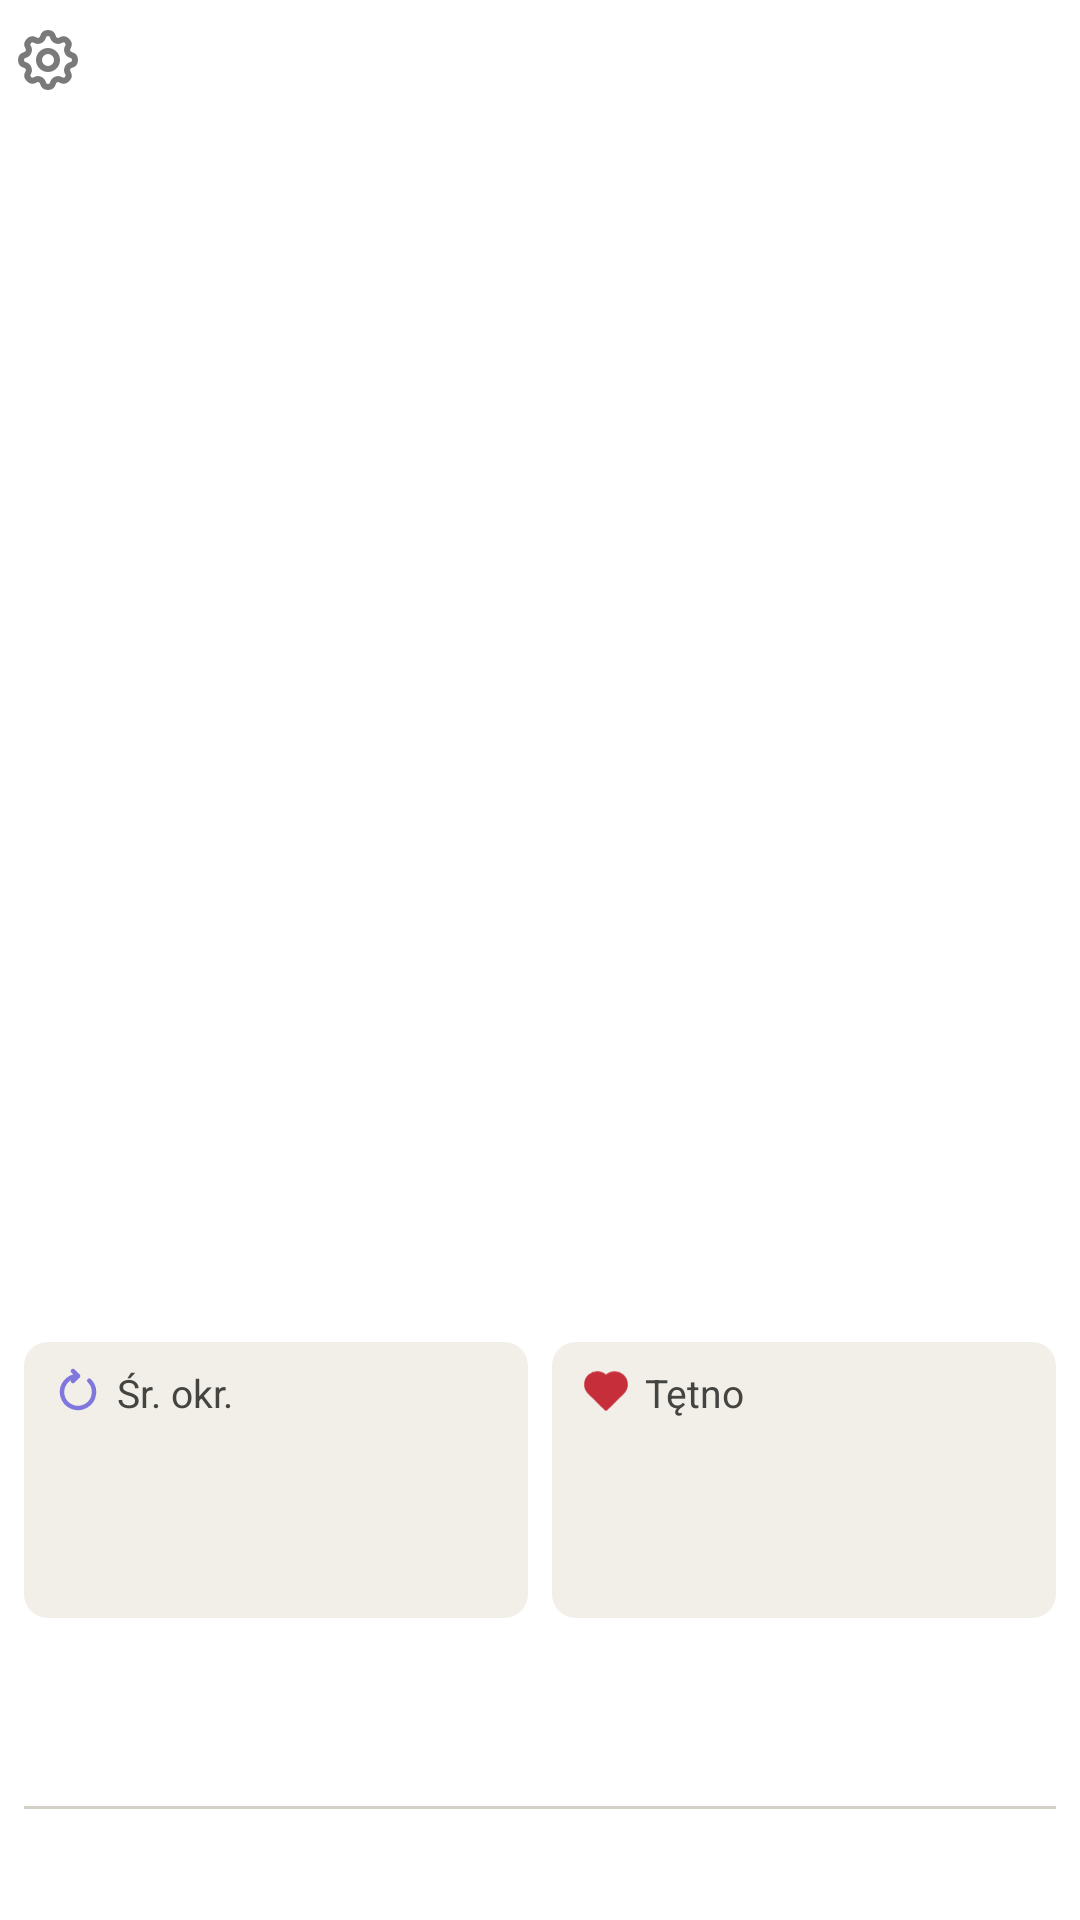

Reconstruct the res/layout file that produces this screen, plus the resources it refers to.
<!-- AndroidManifest.xml: fallback theme Theme.MaterialComponents.DayNight.NoActionBar -->
<!-- res/layout/field_free.xml -->
<?xml version="1.0" encoding="utf-8"?>
<FrameLayout xmlns:android="http://schemas.android.com/apk/res/android"
    android:id="@+id/field_root"
    android:layout_width="match_parent"
    android:layout_height="match_parent"
    android:background="@android:color/transparent">

    <LinearLayout
        android:layout_width="match_parent"
        android:layout_height="match_parent"
        android:orientation="vertical"
        android:padding="8dp">

        <FrameLayout
            android:layout_width="match_parent"
            android:layout_height="0dp"
            android:layout_weight="1">

            
            <TextView
                android:id="@+id/free_watts"
                android:layout_width="match_parent"
                android:layout_height="match_parent"
                android:autoSizeMaxTextSize="104sp"
                android:autoSizeMinTextSize="32sp"
                android:autoSizeStepGranularity="2sp"
                android:autoSizeTextType="uniform"
                android:gravity="center"
                android:includeFontPadding="false"
                android:maxLines="1"
                android:textColor="@color/text"
                android:textStyle="bold" />
        </FrameLayout>

        
        <LinearLayout
            android:layout_width="match_parent"
            android:layout_height="92dp"
            android:layout_marginBottom="10dp"
            android:orientation="horizontal">

            <LinearLayout
                android:id="@+id/free_lap_tile"
                android:layout_width="0dp"
                android:layout_height="match_parent"
                android:layout_marginEnd="4dp"
                android:layout_weight="1"
                android:background="@drawable/bg_tile"
                android:orientation="vertical"
                android:paddingHorizontal="10dp"
                android:paddingVertical="8dp">

                <LinearLayout
                    android:layout_width="wrap_content"
                    android:layout_height="wrap_content"
                    android:gravity="center_vertical"
                    android:orientation="horizontal">

                    <ImageView
                        android:id="@+id/th_free_1"
                        android:layout_width="16dp"
                        android:layout_height="16dp"
                        android:layout_marginEnd="5dp"
                        android:importantForAccessibility="no"
                        android:src="@drawable/ic_lap" />

                    <TextView
                        android:id="@+id/free_lap_label"
                        android:layout_width="wrap_content"
                        android:layout_height="wrap_content"
                        android:text="@string/lap_avg"
                        android:textColor="@color/text_secondary"
                        android:textSize="13sp" />
                </LinearLayout>

                <TextView
                    android:id="@+id/free_lap_avg"
                    android:layout_width="wrap_content"
                    android:layout_height="0dp"
                    android:layout_weight="1"
                    android:gravity="bottom"
                    android:includeFontPadding="false"
                    android:textColor="@color/text"
                    android:textSize="36sp"
                    android:textStyle="bold" />
            </LinearLayout>

            <LinearLayout
                android:id="@+id/free_hr_tile"
                android:layout_width="0dp"
                android:layout_height="match_parent"
                android:layout_marginStart="4dp"
                android:layout_weight="1"
                android:background="@drawable/bg_tile"
                android:orientation="vertical"
                android:paddingHorizontal="10dp"
                android:paddingVertical="8dp">

                <LinearLayout
                    android:layout_width="wrap_content"
                    android:layout_height="wrap_content"
                    android:gravity="center_vertical"
                    android:orientation="horizontal">

                    <ImageView
                        android:id="@+id/free_hr_icon"
                        android:layout_width="16dp"
                        android:layout_height="16dp"
                        android:layout_marginEnd="5dp"
                        android:importantForAccessibility="no"
                        android:src="@drawable/ic_heart" />

                    <TextView
                        android:id="@+id/free_hr_label"
                        android:layout_width="wrap_content"
                        android:layout_height="wrap_content"
                        android:text="@string/heart_rate"
                        android:textColor="@color/text_secondary"
                        android:textSize="13sp" />
                </LinearLayout>

                <TextView
                    android:id="@+id/free_hr"
                    android:layout_width="wrap_content"
                    android:layout_height="0dp"
                    android:layout_weight="1"
                    android:gravity="bottom"
                    android:includeFontPadding="false"
                    android:textColor="@color/text"
                    android:textSize="36sp"
                    android:textStyle="bold" />
            </LinearLayout>

            
            <LinearLayout
                android:id="@+id/free_cad_tile"
                android:visibility="gone"
                android:layout_width="0dp"
                android:layout_height="match_parent"
                android:layout_marginEnd="4dp"
                android:layout_weight="1"
                android:background="@drawable/bg_tile"
                android:orientation="vertical"
                android:paddingHorizontal="10dp"
                android:paddingVertical="8dp">

                <LinearLayout
                    android:layout_width="wrap_content"
                    android:layout_height="wrap_content"
                    android:gravity="center_vertical"
                    android:orientation="horizontal">

                    <TextView
                        android:id="@+id/free_cad_label"
                        android:layout_width="wrap_content"
                        android:layout_height="wrap_content"
                        android:text="@string/lap_avg"
                        android:textColor="@color/text_secondary"
                        android:textSize="13sp" />
                </LinearLayout>

                <TextView
                    android:id="@+id/free_cad"
                    android:layout_width="wrap_content"
                    android:layout_height="0dp"
                    android:layout_weight="1"
                    android:gravity="bottom"
                    android:includeFontPadding="false"
                    android:textColor="@color/text"
                    android:textSize="36sp"
                    android:textStyle="bold" />
            </LinearLayout>
        </LinearLayout>

        
        <LinearLayout
            android:layout_width="match_parent"
            android:layout_height="wrap_content"
            android:baselineAligned="true"
            android:orientation="horizontal"
            android:paddingHorizontal="2dp">

            <TextView
                android:id="@+id/free_lap_number"
                android:layout_width="0dp"
                android:layout_height="wrap_content"
                android:layout_weight="1"
                android:textColor="@color/text_secondary"
                android:textSize="15sp"
                android:textStyle="bold" />

            <TextView
                android:id="@+id/free_lap_time"
                android:layout_width="wrap_content"
                android:layout_height="wrap_content"
                android:includeFontPadding="false"
                android:textColor="@color/text"
                android:textSize="40sp"
                android:textStyle="bold" />
        </LinearLayout>

        <ImageView
            android:id="@+id/th_free_2"
            android:layout_width="match_parent"
            android:layout_height="1dp"
            android:layout_marginTop="6dp"
            android:layout_marginBottom="6dp"
            android:background="@color/track"
            android:importantForAccessibility="no" />

        <TextView
            android:id="@+id/free_last_lap"
            android:layout_width="match_parent"
            android:layout_height="wrap_content"
            android:paddingHorizontal="2dp"
            android:paddingBottom="4dp"
            android:textColor="@color/text_secondary"
            android:textSize="14sp" />

        
        <ImageView
            android:id="@+id/free_chart"
            android:layout_width="match_parent"
            android:layout_height="96dp"
            android:layout_marginTop="4dp"
            android:scaleType="fitXY"
            android:visibility="gone"
            android:importantForAccessibility="no" />
    </LinearLayout>

    
    <FrameLayout
        android:id="@+id/free_btn_settings"
        android:layout_width="48dp"
        android:layout_height="48dp"
        android:layout_gravity="top|start">

        <ImageView
            android:id="@+id/th_free_3"
            android:layout_width="24dp"
            android:layout_height="24dp"
            android:layout_gravity="top|start"
            android:layout_marginStart="4dp"
            android:layout_marginTop="8dp"
            android:layout_marginEnd="4dp"
            android:contentDescription="@string/cd_settings"
            android:src="@drawable/ic_settings"
            android:alpha="0.55"
            android:tint="@color/text" />
    </FrameLayout>
</FrameLayout>
<!-- resources referenced by this layout -->
<resources>
  <color name="text">#FF0B0B0B</color>
  <color name="text_secondary">#FF444441</color>
  <color name="track">#FFD3D1C7</color>
  <!-- drawable bg_tile (drawable) -->
  <?xml version="1.0" encoding="utf-8"?>
  <shape xmlns:android="http://schemas.android.com/apk/res/android" android:shape="rectangle">
      <solid android:color="@color/tile" />
      <corners android:radius="8dp" />
  </shape>
  <!-- drawable ic_heart (drawable) -->
  <?xml version="1.0" encoding="utf-8"?>
  <vector xmlns:android="http://schemas.android.com/apk/res/android"
      android:width="22dp" android:height="20dp"
      android:viewportWidth="22" android:viewportHeight="20">
      
      <group android:translateX="-1" android:translateY="-2.5">
          <path
              android:pathData="M19.5,12.572L12,20l-7.5,-7.428A5,5 0,1 1,12 6.006a5,5 0,1 1,7.5 6.572"
              android:strokeColor="@color/heart_icon"
              android:strokeWidth="2"
              android:strokeLineCap="round"
              android:strokeLineJoin="round"
              android:fillColor="@color/heart_icon" />
      </group>
  </vector>
  <!-- drawable ic_lap (drawable) -->
  <?xml version="1.0" encoding="utf-8"?>
  <vector xmlns:android="http://schemas.android.com/apk/res/android"
      android:width="24dp" android:height="24dp"
      android:viewportWidth="24" android:viewportHeight="24">
      <path
          android:pathData="M12,4A8,8 0,1 0,17.66 6.34 M9.5,1.5L12,4L9.5,6.5"
          android:strokeColor="@color/lap_icon"
          android:strokeWidth="2.2"
          android:strokeLineCap="round"
          android:strokeLineJoin="round"
          android:fillColor="#00000000" />
  </vector>
  <!-- drawable ic_settings (drawable) -->
  <?xml version="1.0" encoding="utf-8"?>
  <vector xmlns:android="http://schemas.android.com/apk/res/android"
      android:width="24dp" android:height="24dp"
      android:viewportWidth="24" android:viewportHeight="24">
      <path
          android:pathData="M10.325,4.317c0.426,-1.756 2.924,-1.756 3.35,0a1.724,1.724 0,0 0,2.573 1.066c1.543,-0.94 3.31,0.826 2.37,2.37a1.724,1.724 0,0 0,1.065 2.572c1.756,0.426 1.756,2.924 0,3.35a1.724,1.724 0,0 0,-1.066 2.573c0.94,1.543 -0.826,3.31 -2.37,2.37a1.724,1.724 0,0 0,-2.572 1.065c-0.426,1.756 -2.924,1.756 -3.35,0a1.724,1.724 0,0 0,-2.573 -1.066c-1.543,0.94 -3.31,-0.826 -2.37,-2.37a1.724,1.724 0,0 0,-1.065 -2.572c-1.756,-0.426 -1.756,-2.924 0,-3.35a1.724,1.724 0,0 0,1.066 -2.573c-0.94,-1.543 0.826,-3.31 2.37,-2.37c1,0.608 2.296,0.07 2.572,-1.065z M9,12a3,3 0,1 0,6 0a3,3 0,0 0,-6 0"
          android:strokeColor="@color/text"
          android:strokeWidth="2"
          android:strokeLineCap="round"
          android:strokeLineJoin="round"
          android:fillColor="#00000000" />
  </vector>
  <string name="cd_settings">Treningi i ustawienia</string>
  <string name="heart_rate">Tętno</string>
  <string name="lap_avg">Śr. okr.</string>
  <color name="tile">#FFF1EFE8</color>
  <color name="heart_icon">#FFC62F3A</color>
  <color name="lap_icon">#FF7F77DD</color>
</resources>
